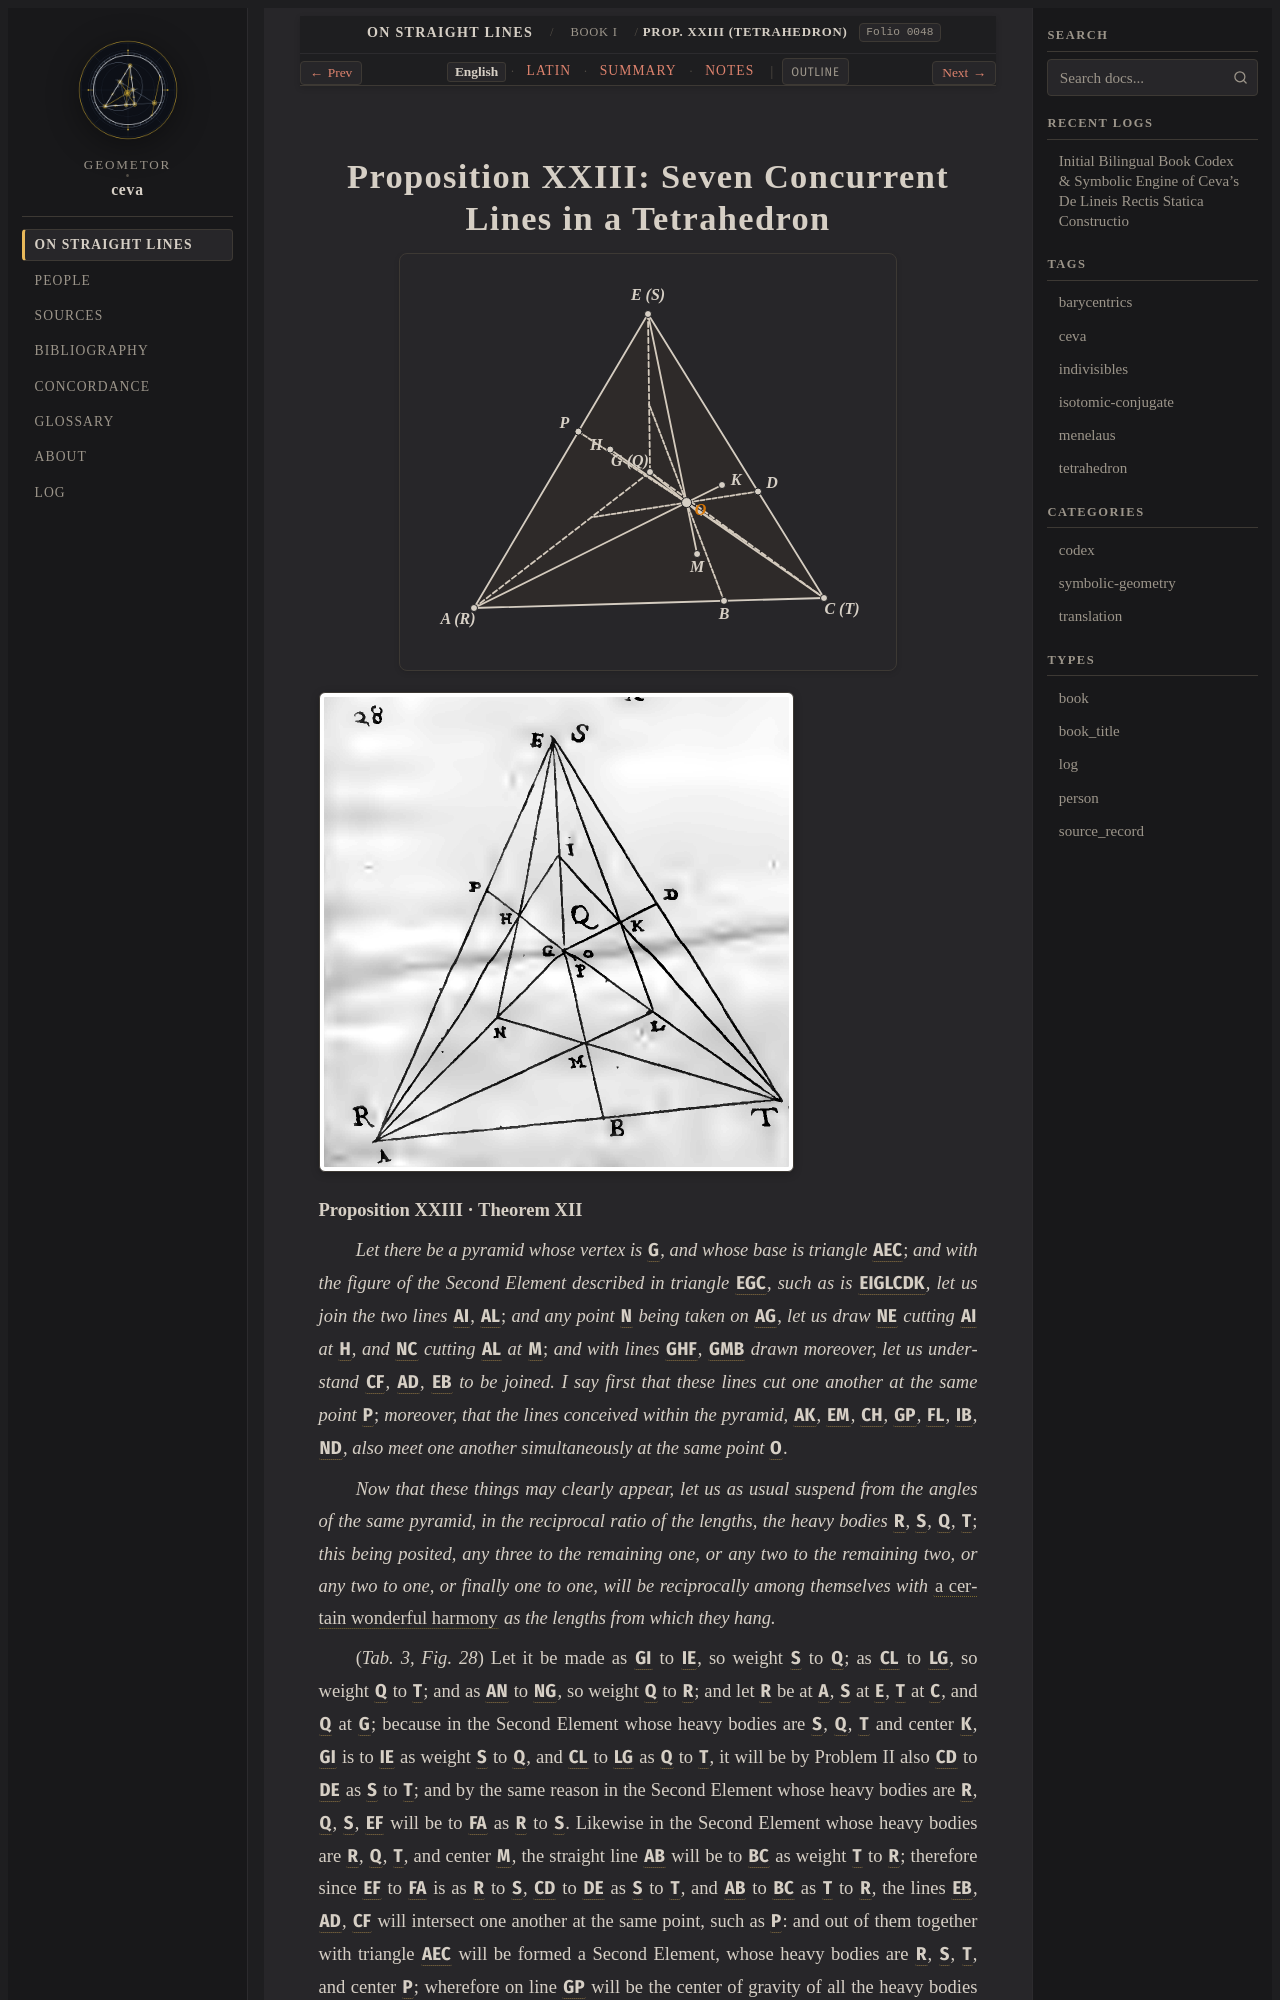

repository: geometor/ceva · page: de_lineis_rectis/liber_primus/prop_23/index.html · generator: sphinx

:layout: book
:order: 24
:canonical_id: liber_primus_prop_23
:breadcrumb_title: Prop. XXIII (Tetrahedron)
:folio: 0048
:tracks: English: index | Latin: la | Summary: summary | Notes: notes

.. _liber-primus-prop-23:
.. _liber-primus-prop-23-en:
